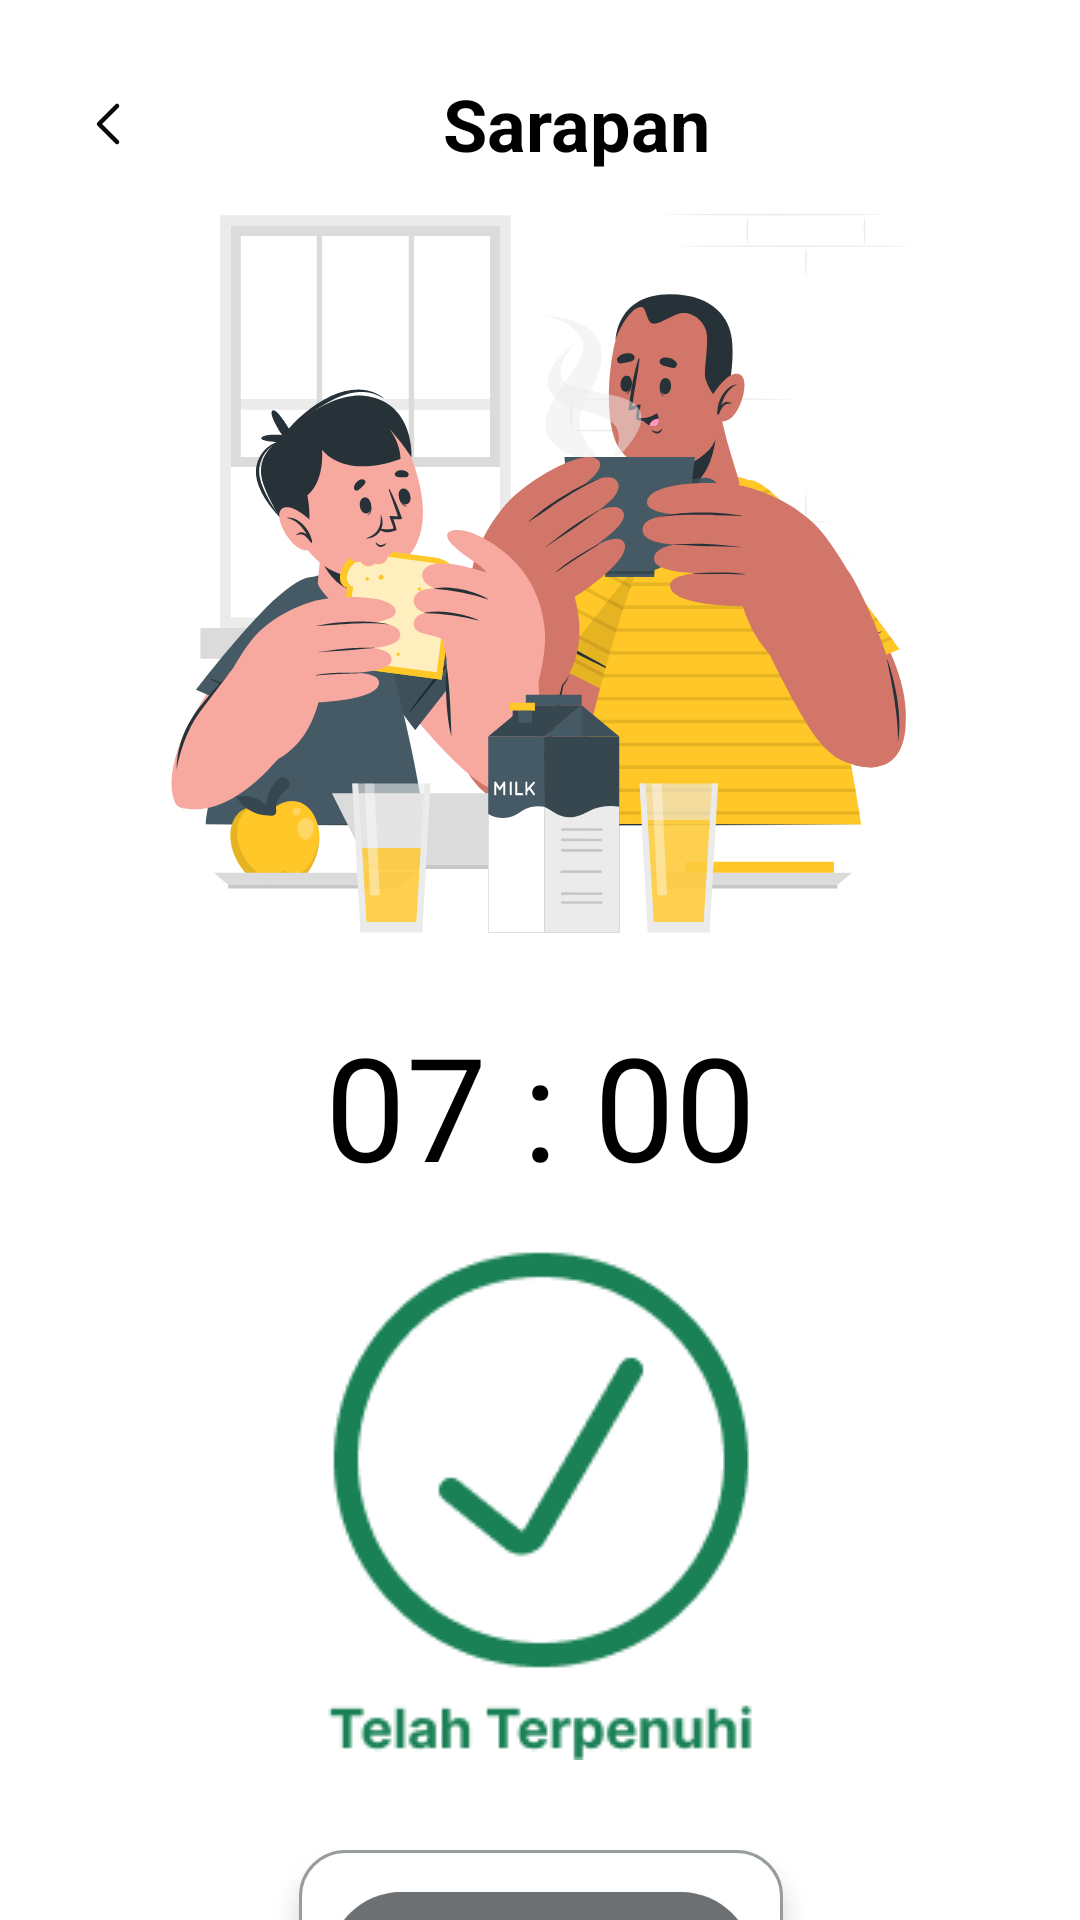

This screen was rendered from an Android layout file. Write that file and the resources it references.
<!-- AndroidManifest.xml: application theme Theme.MealMate -->
<!-- res/layout/activity_terpenuhi.xml -->
<?xml version="1.0" encoding="utf-8"?>
<androidx.constraintlayout.widget.ConstraintLayout xmlns:android="http://schemas.android.com/apk/res/android"
    xmlns:app="http://schemas.android.com/apk/res-auto"
    xmlns:tools="http://schemas.android.com/tools"
    android:layout_width="match_parent"
    android:layout_height="match_parent"
    tools:context=".Terpenuhi">

    <LinearLayout
        android:id="@+id/top_bar"
        android:layout_width="match_parent"
        android:layout_height="wrap_content"
        android:layout_marginStart="24dp"
        android:layout_marginTop="25dp"
        android:layout_marginEnd="24dp"
        android:orientation="horizontal"
        app:layout_constraintEnd_toEndOf="parent"
        app:layout_constraintStart_toStartOf="parent"
        app:layout_constraintTop_toTopOf="parent">


        <ImageView
            android:id="@+id/backbutton"
            android:layout_width="wrap_content"
            android:layout_height="match_parent"
            app:srcCompat="@drawable/icon_back" />

        <TextView
            android:id="@+id/topTittle"
            android:layout_width="match_parent"
            android:layout_height="wrap_content"
            android:layout_weight="0.5"
            android:text="Sarapan"
            android:textAlignment="center"
            android:textColor="@color/black"
            android:textSize="24dp"
            android:textStyle="bold" />
    </LinearLayout>
    <ImageView
        android:id="@+id/imageView7"
        android:layout_width="wrap_content"
        android:layout_height="wrap_content"
        android:layout_marginTop="12dp"
        android:src="@drawable/cuate"
        app:layout_constraintEnd_toEndOf="parent"
        app:layout_constraintStart_toStartOf="parent"
        app:layout_constraintTop_toBottomOf="@+id/top_bar" />

    <TextView
        android:id="@+id/textView7"
        android:layout_width="wrap_content"
        android:layout_height="wrap_content"
        android:layout_marginTop="25dp"
        android:fontFamily="@font/inter_bold"
        android:text="07 : 00"
        android:textColor="@color/black"
        android:textSize="48sp"
        app:layout_constraintEnd_toEndOf="@+id/imageView7"
        app:layout_constraintStart_toStartOf="@+id/imageView7"
        app:layout_constraintTop_toBottomOf="@+id/imageView7" />

    <ImageView
        android:id="@+id/imageView8"
        android:layout_width="wrap_content"
        android:layout_height="wrap_content"
        android:layout_marginTop="16dp"
        android:src="@drawable/telah_terpenuhi"
        app:layout_constraintEnd_toEndOf="@+id/textView7"
        app:layout_constraintStart_toStartOf="@+id/textView7"
        app:layout_constraintTop_toBottomOf="@+id/textView7" />

    <androidx.constraintlayout.widget.ConstraintLayout
        android:id="@+id/card1"
        android:layout_width="wrap_content"
        android:layout_height="76dp"
        android:layout_marginTop="30dp"
        android:background="@drawable/card_background"
        android:elevation="5dp"
        android:padding="10dp"
        app:layout_constraintEnd_toEndOf="@+id/imageView8"
        app:layout_constraintStart_toStartOf="@+id/imageView8"
        app:layout_constraintTop_toBottomOf="@+id/imageView8">

        <androidx.appcompat.widget.AppCompatButton
            android:id="@+id/btn_lewat"
            android:layout_width="wrap_content"
            android:layout_height="wrap_content"
            android:layout_gravity="center"

            android:background="@drawable/btn_disable"
            android:fontFamily="@font/inter_medium"
            android:padding="12dp"
            android:text="Tandai Terlewati"
            android:textAllCaps="false"
            android:textColor="@color/white"
            android:textSize="16dp"
            app:layout_constraintBottom_toBottomOf="parent"
            app:layout_constraintEnd_toEndOf="parent"
            app:layout_constraintTop_toTopOf="parent"
            tools:ignore="TextSizeCheck" />

    </androidx.constraintlayout.widget.ConstraintLayout>

</androidx.constraintlayout.widget.ConstraintLayout>
<!-- resources referenced by this layout -->
<resources>
  <color name="black">#FF000000</color>
  <color name="white">#FFFFFFFF</color>
  <!-- drawable btn_disable (drawable) -->
  <?xml version="1.0" encoding="utf-8"?>
  <shape xmlns:android="http://schemas.android.com/apk/res/android"
      android:shape="rectangle">
      <solid android:color="@color/greyy"/>
      <corners android:radius="30dp"/>
  </shape>
  <!-- drawable card_background (drawable) -->
  <?xml version="1.0" encoding="utf-8"?>
  <shape xmlns:android="http://schemas.android.com/apk/res/android"
      android:shape="rectangle">
      <solid android:color="@color/white"/>
      <corners android:radius="15dp"/>
      <stroke android:color="@color/sky_dark"
          android:width="1dp"/>
  
  </shape>
  <!-- drawable cuate: vector/xml drawable (drawable, 55662 chars, omitted) -->
  <!-- drawable icon_back (drawable) -->
  <vector xmlns:android="http://schemas.android.com/apk/res/android"
      android:width="24dp"
      android:height="24dp"
      android:viewportWidth="24"
      android:viewportHeight="24">
    <path
        android:pathData="M15,18L9,12L15,6"
        android:strokeLineJoin="round"
        android:strokeWidth="1.5"
        android:fillColor="#00000000"
        android:strokeColor="#090A0A"
        android:strokeLineCap="round"/>
  </vector>
  <!-- drawable telah_terpenuhi: png bitmap (drawable, 6101 bytes) -->
  <style name="Theme.MealMate" parent="Theme.MaterialComponents.DayNight.NoActionBar">
  
          
          <item name="colorPrimary">@color/red_primary</item>
          <item name="colorPrimaryVariant">@color/secondary</item>
          <item name="colorOnPrimary">@color/white</item>
          
          <item name="colorSecondary">@color/teal_200</item>
          <item name="colorSecondaryVariant">@color/teal_700</item>
          <item name="colorOnSecondary">@color/black</item>
          
          <item name="android:statusBarColor" tools:targetApi="l">?attr/colorPrimaryVariant</item>
          
      </style>
  <color name="greyy">#6C7072</color>
  <color name="sky_dark">#979C9E</color>
  <color name="red_primary">#B0464A</color>
  <color name="secondary">#E9E9E9</color>
  <color name="teal_200">#FF03DAC5</color>
  <color name="teal_700">#FF018786</color>
</resources>
